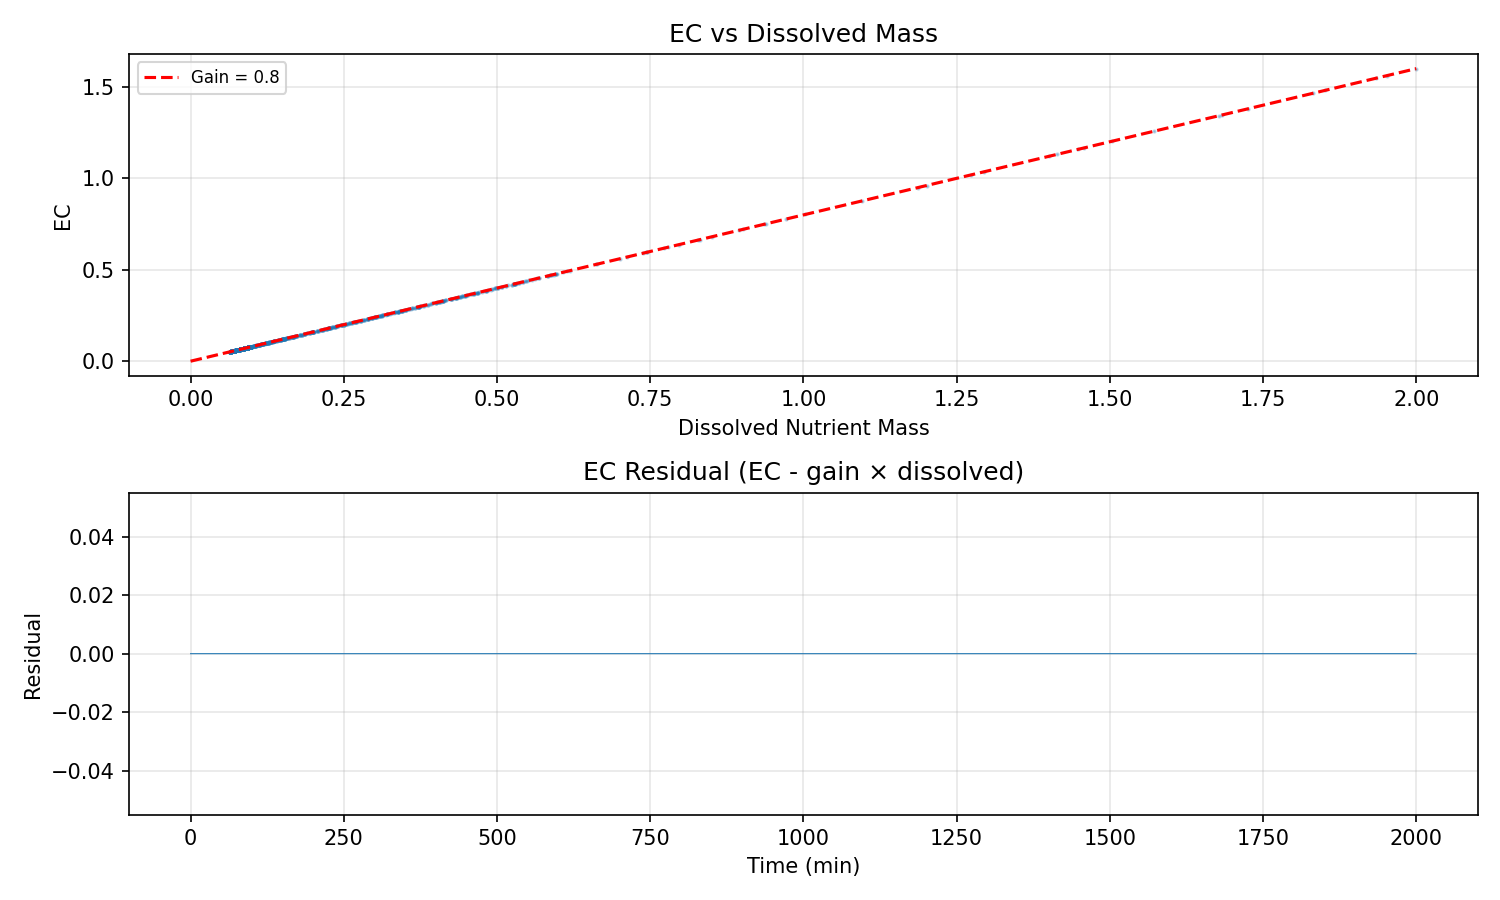

Source data for this figure (header and first rows):
water_temp, ph, dissolved_oxygen, ambient_temp, prev_flowrate, prev_duration, time_since_last_dose, cumulative_nutrients, cumulative_dilution, step_index, dissolved_nutrient_mass, algae_biomass, internal_reserve, dead_biomass_pool, health_index, damage_index, ec, turbidity, pending_nutrients, time_min, flowrate, duration, total_mass
22.0, 7.2, 8.0, 22.0, 0.0, 0.0, 999.0, 0.0, 0.0, 0, 2.0, 100.0, 25.0, 0.0, 1.0, 0.0, 1.6, 220, 0.0, 0.0, 2.322, 8.778, 37.0
22.0, 7.199, 7.999, 22.0, 2.322, 8.778, 0.0, 0.3397, 0.002314, 1, 1.935, 100.2, 25.16, 0.01914, 1, 3.2000000000000005e-05, 1.548, 220, 0.2079, 1.0, 2.576, 13.95, 37.34
22.0, 7.198, 7.996, 22.0, 2.576, 13.95, 0.0, 0.9384, 0.004551, 2, 1.952, 100.4, 25.32, 0.03828, 0.9999, 5.759758993639776e-05, 1.561, 220.1, 0.591, 2.0, 0.2825, 19.51, 37.94
22.0, 7.197, 7.996, 22.0, 0.2825, 19.51, 0.0, 1.03, 0.006809, 3, 1.832, 100.5, 25.47, 0.05745, 0.9999, 8.150760841278657e-05, 1.466, 220.1, 0.6091, 3.0, 2.283, 15.72, 38.03
22.0, 7.196, 7.994, 22.0, 2.283, 15.72, 0.0, 1.629, 0.008928, 4, 1.851, 100.7, 25.63, 0.07658, 0.9999, 9.999482814175926e-05, 1.481, 220.2, 0.9919, 4.0, 0.3843, 9.008, 38.63
22.0, 7.196, 7.994, 22.0, 0.3843, 9.008, 0.0, 1.686, 0.01107, 5, 1.725, 100.9, 25.78, 0.09575, 0.9999, 0.0001178, 1.38, 220.2, 0.9855, 5.0, 1.112, 18.54, 38.69
22.0, 7.195, 7.992, 22.0, 1.112, 18.54, 0.0, 2.03, 0.01306, 6, 1.678, 101.1, 25.93, 0.1149, 0.9999, 0.0001307, 1.342, 220.3, 1.185, 6.0, 1.932, 16.46, 39.03
22.0, 7.193, 7.99, 22.0, 1.932, 16.46, 0.0, 2.56, 0.01501, 7, 1.683, 101.3, 26.08, 0.134, 0.9999, 0.0001416, 1.346, 220.5, 1.518, 7.0, 1.33, 4.545, 39.56
22.0, 7.193, 7.99, 22.0, 1.33, 4.545, 0.0, 2.66, 0.01695, 8, 1.573, 101.5, 26.23, 0.1532, 0.9998, 0.000152, 1.258, 220.6, 1.543, 8.0, 1.664, 1.276, 39.66
22.0, 7.193, 7.99, 22.0, 1.664, 1.276, 0.0, 2.696, 0.01877, 9, 1.448, 101.7, 26.37, 0.1723, 0.9998, 0.0001588, 1.159, 220.7, 1.52, 9.0, 2.483, 12.63, 39.7
22.0, 7.192, 7.988, 22.0, 2.483, 12.63, 0.0, 3.219, 0.02045, 10, 1.458, 101.9, 26.51, 0.1914, 0.9998, 0.0001622, 1.166, 220.9, 1.849, 10.0, 2.274, 7.091, 40.22
22.0, 7.191, 7.987, 22.0, 2.274, 7.091, 0.0, 3.487, 0.02213, 11, 1.4, 102.1, 26.65, 0.2105, 0.9998, 0.0001657, 1.12, 221, 1.994, 11.0, 2.912, 17.86, 40.49
22.0, 7.189, 7.984, 22.0, 2.912, 17.86, 0.0, 4.354, 0.02375, 12, 1.504, 102.3, 26.8, 0.2297, 0.9998, 0.0001677, 1.203, 221.2, 2.57, 12.0, 2.335, 3.893, 41.35
22.0, 7.188, 7.983, 22.0, 2.335, 3.893, 0.0, 4.506, 0.02549, 13, 1.415, 102.5, 26.94, 0.2489, 0.9998, 0.0001719, 1.132, 221.4, 2.632, 13.0, 1.4, 0.8761, 41.51
22.0, 7.188, 7.983, 22.0, 1.4, 0.8761, 0.0, 4.526, 0.02713, 14, 1.294, 102.7, 27.07, 0.2681, 0.9998, 0.0001738, 1.035, 221.6, 2.598, 14.0, 0.4629, 13.66, 41.53
22.0, 7.188, 7.983, 22.0, 0.4629, 13.66, 0.0, 4.632, 0.02863, 15, 1.201, 102.9, 27.2, 0.2872, 0.9998, 0.000173, 0.9607, 221.8, 2.626, 15.0, 2.234, 19.35, 41.63
22.0, 7.186, 7.98, 22.0, 2.234, 19.35, 0.0, 5.352, 0.03001, 16, 1.274, 103.1, 27.34, 0.3064, 0.9998, 0.0001704, 1.019, 222, 3.097, 16.0, 0.9775, 7.409, 42.35
22.0, 7.186, 7.98, 22.0, 0.9775, 7.409, 0.0, 5.473, 0.03149, 17, 1.187, 103.3, 27.46, 0.3256, 0.9998, 0.0001693, 0.9495, 222.3, 3.136, 17.0, 1.409, 3.789, 42.47
22.0, 7.186, 7.979, 22.0, 1.409, 3.789, 0.0, 5.562, 0.03286, 18, 1.096, 103.5, 27.59, 0.3448, 0.9998, 0.0001667, 0.8766, 222.5, 3.152, 18.0, 0.3898, 9.514, 42.56
22.0, 7.186, 7.979, 22.0, 0.3898, 9.514, 0.0, 5.624, 0.03413, 19, 1.003, 103.7, 27.7, 0.364, 0.9998, 0.0001625, 0.8024, 222.8, 3.148, 19.0, 0.6807, 13.4, 42.62
22.0, 7.185, 7.979, 22.0, 0.6807, 13.4, 0.0, 5.776, 0.03529, 20, 0.9397, 103.9, 27.81, 0.3832, 0.9998, 0.000157, 0.7518, 223, 3.21, 20.0, 1.311, 16.65, 42.78
22.0, 7.184, 7.977, 22.0, 1.311, 16.65, 0.0, 6.14, 0.03638, 21, 0.9355, 104.2, 27.93, 0.4024, 0.9998, 0.0001508, 0.7484, 223.3, 3.424, 21.0, 2.101, 6.247, 43.14
22.0, 7.184, 7.977, 22.0, 2.101, 6.247, 0.0, 6.358, 0.03746, 22, 0.8944, 104.4, 28.03, 0.4216, 0.9999, 0.0001449, 0.7155, 223.6, 3.533, 22.0, 2.497, 16.1, 43.36
22.0, 7.182, 7.974, 22.0, 2.497, 16.1, 0.0, 7.028, 0.03849, 23, 0.9723, 104.6, 28.15, 0.4408, 0.9999, 0.0001388, 0.7778, 223.9, 3.968, 23.0, 1.162, 5.767, 44.03
22.0, 7.182, 7.974, 22.0, 1.162, 5.767, 0.0, 7.14, 0.03962, 24, 0.9013, 104.8, 28.26, 0.4601, 0.9999, 0.0001343, 0.721, 224.2, 4, 24.0, 2.047, 2.795, 44.14
22.0, 7.181, 7.973, 22.0, 2.047, 2.795, 0.0, 7.235, 0.04066, 25, 0.8316, 105.1, 28.36, 0.4793, 0.9999, 0.0001289, 0.6653, 224.5, 4.021, 25.0, 0.5997, 0.1472, 44.24
22.0, 7.181, 7.974, 22.0, 0.5997, 0.1472, 0.0, 7.237, 0.04162, 26, 0.7442, 105.3, 28.45, 0.4986, 0.9999, 0.0001229, 0.5953, 224.8, 3.974, 26.0, 2.361, 13.3, 44.24
22.0, 7.18, 7.972, 22.0, 2.361, 13.3, 0.0, 7.76, 0.04248, 27, 0.7963, 105.5, 28.55, 0.5179, 0.9999, 0.0001162, 0.637, 225.2, 4.303, 27.0, 2.115, 15.61, 44.76
22.0, 7.179, 7.969, 22.0, 2.115, 15.61, 0.0, 8.311, 0.0434, 28, 0.851, 105.7, 28.65, 0.5372, 0.9999, 0.0001105, 0.6808, 225.5, 4.651, 28.0, 1.377, 11.37, 45.31
22.0, 7.178, 7.968, 22.0, 1.377, 11.37, 0.0, 8.572, 0.04439, 29, 0.8276, 106, 28.76, 0.5566, 0.9999, 0.000106, 0.6621, 225.8, 4.791, 29.0, 0.4194, 2.291, 45.57
22.0, 7.178, 7.969, 22.0, 0.4194, 2.291, 0.0, 8.588, 0.04535, 30, 0.7442, 106.2, 28.85, 0.576, 0.9999, 0.0001014, 0.5954, 226.2, 4.754, 30.0, 2.005, 9.422, 45.59
22.0, 7.177, 7.967, 22.0, 2.005, 9.422, 0.0, 8.902, 0.04621, 31, 0.7437, 106.4, 28.94, 0.5953, 0.9999, 9.610815541164023e-05, 0.595, 226.5, 4.933, 31.0, 1.696, 15.3, 45.9
22.0, 7.176, 7.966, 22.0, 1.696, 15.3, 0.0, 9.335, 0.04707, 32, 0.7729, 106.6, 29.04, 0.6147, 0.9999, 9.11496004867979e-05, 0.6183, 226.9, 5.196, 32.0, 1.904, 11.07, 46.33
22.0, 7.175, 7.964, 22.0, 1.904, 11.07, 0.0, 9.686, 0.04796, 33, 0.7789, 106.9, 29.14, 0.6342, 0.9999, 8.688607745751586e-05, 0.6231, 227.3, 5.401, 33.0, 1.678, 6.079, 46.69
22.0, 7.175, 7.964, 22.0, 1.678, 6.079, 0.0, 9.856, 0.04886, 34, 0.7386, 107.1, 29.23, 0.6536, 0.9999, 8.299542892633624e-05, 0.5909, 227.7, 5.476, 34.0, 0.09245, 8.734, 46.86
22.0, 7.175, 7.964, 22.0, 0.09245, 8.734, 0.0, 9.87, 0.04972, 35, 0.6631, 107.3, 29.31, 0.6731, 0.9999, 7.889166151458981e-05, 0.5305, 228, 5.437, 35.0, 0.6438, 8.171, 46.87
22.0, 7.174, 7.964, 22.0, 0.6438, 8.171, 0.0, 9.957, 0.05048, 36, 0.6141, 107.6, 29.39, 0.6926, 0.9999, 7.423690615419234e-05, 0.4913, 228.4, 5.453, 36.0, 2.56, 4.679, 46.96
22.0, 7.174, 7.963, 22.0, 2.56, 4.679, 0.0, 10.16, 0.05119, 37, 0.5982, 107.8, 29.47, 0.7121, 0.9999, 6.942243081002254e-05, 0.4786, 228.8, 5.548, 37.0, 0.1749, 5.628, 47.16
22.0, 7.174, 7.963, 22.0, 0.1749, 5.628, 0.0, 10.17, 0.05189, 38, 0.5394, 108, 29.53, 0.7316, 0.9999, 6.48126989917616e-05, 0.4315, 229.2, 5.512, 38.0, 0.8808, 13.24, 47.17
22.0, 7.173, 7.963, 22.0, 0.8808, 13.24, 0.0, 10.37, 0.05251, 39, 0.5311, 108.3, 29.6, 0.7511, 0.9999, 6.00183277928698e-05, 0.4249, 229.6, 5.604, 39.0, 1.671, 15.68, 47.37
22.0, 7.172, 7.961, 22.0, 1.671, 15.68, 0.0, 10.8, 0.05312, 40, 0.5825, 108.5, 29.68, 0.7707, 0.9999, 5.552585660404893e-05, 0.466, 230, 5.87, 40.0, 1.993, 8.128, 47.8
22.0, 7.172, 7.96, 22.0, 1.993, 8.128, 0.0, 11.07, 0.0538, 41, 0.5868, 108.8, 29.75, 0.7902, 0.9999, 5.184962062886598e-05, 0.4694, 230.4, 6.017, 41.0, 2.442, 3.339, 48.07
22.0, 7.171, 7.959, 22.0, 2.442, 3.339, 0.0, 11.21, 0.05448, 42, 0.5576, 109, 29.82, 0.8098, 1, 4.8512470983312456e-05, 0.4461, 230.9, 6.067, 42.0, 0.06814, 1.801, 48.21
22.0, 7.171, 7.96, 22.0, 0.06814, 1.801, 0.0, 11.21, 0.05512, 43, 0.4998, 109.2, 29.88, 0.8294, 1, 4.518562639373184e-05, 0.3998, 231.3, 6.02, 43.0, 2.167, 9.238, 48.21
22.0, 7.17, 7.958, 22.0, 2.167, 9.238, 0.0, 11.55, 0.0557, 44, 0.5294, 109.5, 29.95, 0.8491, 1, 4.165152637301577e-05, 0.4235, 231.7, 6.212, 44.0, 0.4838, 10.02, 48.55
22.0, 7.17, 7.958, 22.0, 0.4838, 10.02, 0.0, 11.63, 0.05631, 45, 0.4939, 109.7, 30.01, 0.8687, 1, 3.8667750335325733e-05, 0.3951, 232.2, 6.223, 45.0, 0.4569, 13.93, 48.63
22.0, 7.17, 7.958, 22.0, 0.4569, 13.93, 0.0, 11.73, 0.05688, 46, 0.4693, 109.9, 30.07, 0.8884, 1, 3.5658508127281086e-05, 0.3755, 232.6, 6.251, 46.0, 1.338, 7.62, 48.73
22.0, 7.169, 7.957, 22.0, 1.338, 7.62, 0.0, 11.9, 0.05743, 47, 0.4633, 110.2, 30.13, 0.9081, 1, 3.2733266830096626e-05, 0.3706, 233, 6.325, 47.0, 0.9045, 12.61, 48.9
22.0, 7.169, 7.957, 22.0, 0.9045, 12.61, 0.0, 12.09, 0.05796, 48, 0.4627, 110.4, 30.19, 0.9278, 1, 3.0035673240705067e-05, 0.3701, 233.5, 6.414, 48.0, 1.085, 1.753, 49.09
22.0, 7.169, 7.957, 22.0, 1.085, 1.753, 0.0, 12.12, 0.0585, 49, 0.4245, 110.7, 30.24, 0.9475, 1, 2.759131353686369e-05, 0.3396, 233.9, 6.389, 49.0, 0.354, 19.24, 49.12
22.0, 7.168, 7.956, 22.0, 0.354, 19.24, 0.0, 12.24, 0.05899, 50, 0.4114, 110.9, 30.29, 0.9672, 1, 2.5116042965944704e-05, 0.3291, 234.4, 6.423, 50.0, 2.726, 13.99, 49.24
22.0, 7.167, 7.954, 22.0, 2.726, 13.99, 0.0, 12.87, 0.05946, 51, 0.5238, 111.1, 30.36, 0.987, 1, 2.2802396266655187e-05, 0.419, 234.8, 6.832, 51.0, 0.7976, 19.38, 49.87
22.0, 7.166, 7.953, 22.0, 0.7976, 19.38, 0.0, 13.13, 0.06007, 52, 0.5296, 111.4, 30.43, 1.007, 1, 2.1569213419005677e-05, 0.4236, 235.3, 6.97, 52.0, 2.336, 14.34, 50.13
22.0, 7.165, 7.951, 22.0, 2.336, 14.34, 0.0, 13.69, 0.06068, 53, 0.6074, 111.6, 30.51, 1.027, 1, 2.051575299581452e-05, 0.4859, 235.8, 7.324, 53.0, 1.348, 5.445, 50.69
22.0, 7.164, 7.95, 22.0, 1.348, 5.445, 0.0, 13.81, 0.06139, 54, 0.5692, 111.9, 30.58, 1.046, 1, 2.028405907957352e-05, 0.4553, 236.2, 7.364, 54.0, 0.2892, 18.05, 50.81
22.0, 7.164, 7.95, 22.0, 0.2892, 18.05, 0.0, 13.9, 0.06204, 55, 0.5272, 112.1, 30.65, 1.066, 1, 1.9717532662544367e-05, 0.4218, 236.7, 7.379, 55.0, 1.367, 4.047, 50.9
22.0, 7.164, 7.95, 22.0, 1.367, 4.047, 0.0, 13.99, 0.06265, 56, 0.4921, 112.4, 30.72, 1.086, 1, 1.8844887236048005e-05, 0.3937, 237.2, 7.397, 56.0, 0.9179, 11.58, 50.99
22.0, 7.164, 7.949, 22.0, 0.9179, 11.58, 0.0, 14.17, 0.06322, 57, 0.4821, 112.6, 30.78, 1.106, 1, 1.7782819088345273e-05, 0.3857, 237.6, 7.477, 57.0, 0.5303, 17.13, 51.17
22.0, 7.163, 7.949, 22.0, 0.5303, 17.13, 0.0, 14.32, 0.06378, 58, 0.4673, 112.8, 30.84, 1.126, 1, 1.6762363625006733e-05, 0.3738, 238.1, 7.538, 58.0, 2.276, 14.39, 51.32
22.0, 7.162, 7.947, 22.0, 2.276, 14.39, 0.0, 14.87, 0.06432, 59, 0.5486, 113.1, 30.92, 1.146, 1, 1.5745780160600438e-05, 0.4389, 238.6, 7.883, 59.0, 1.296, 12.55, 51.87
... 1,941 more rows
